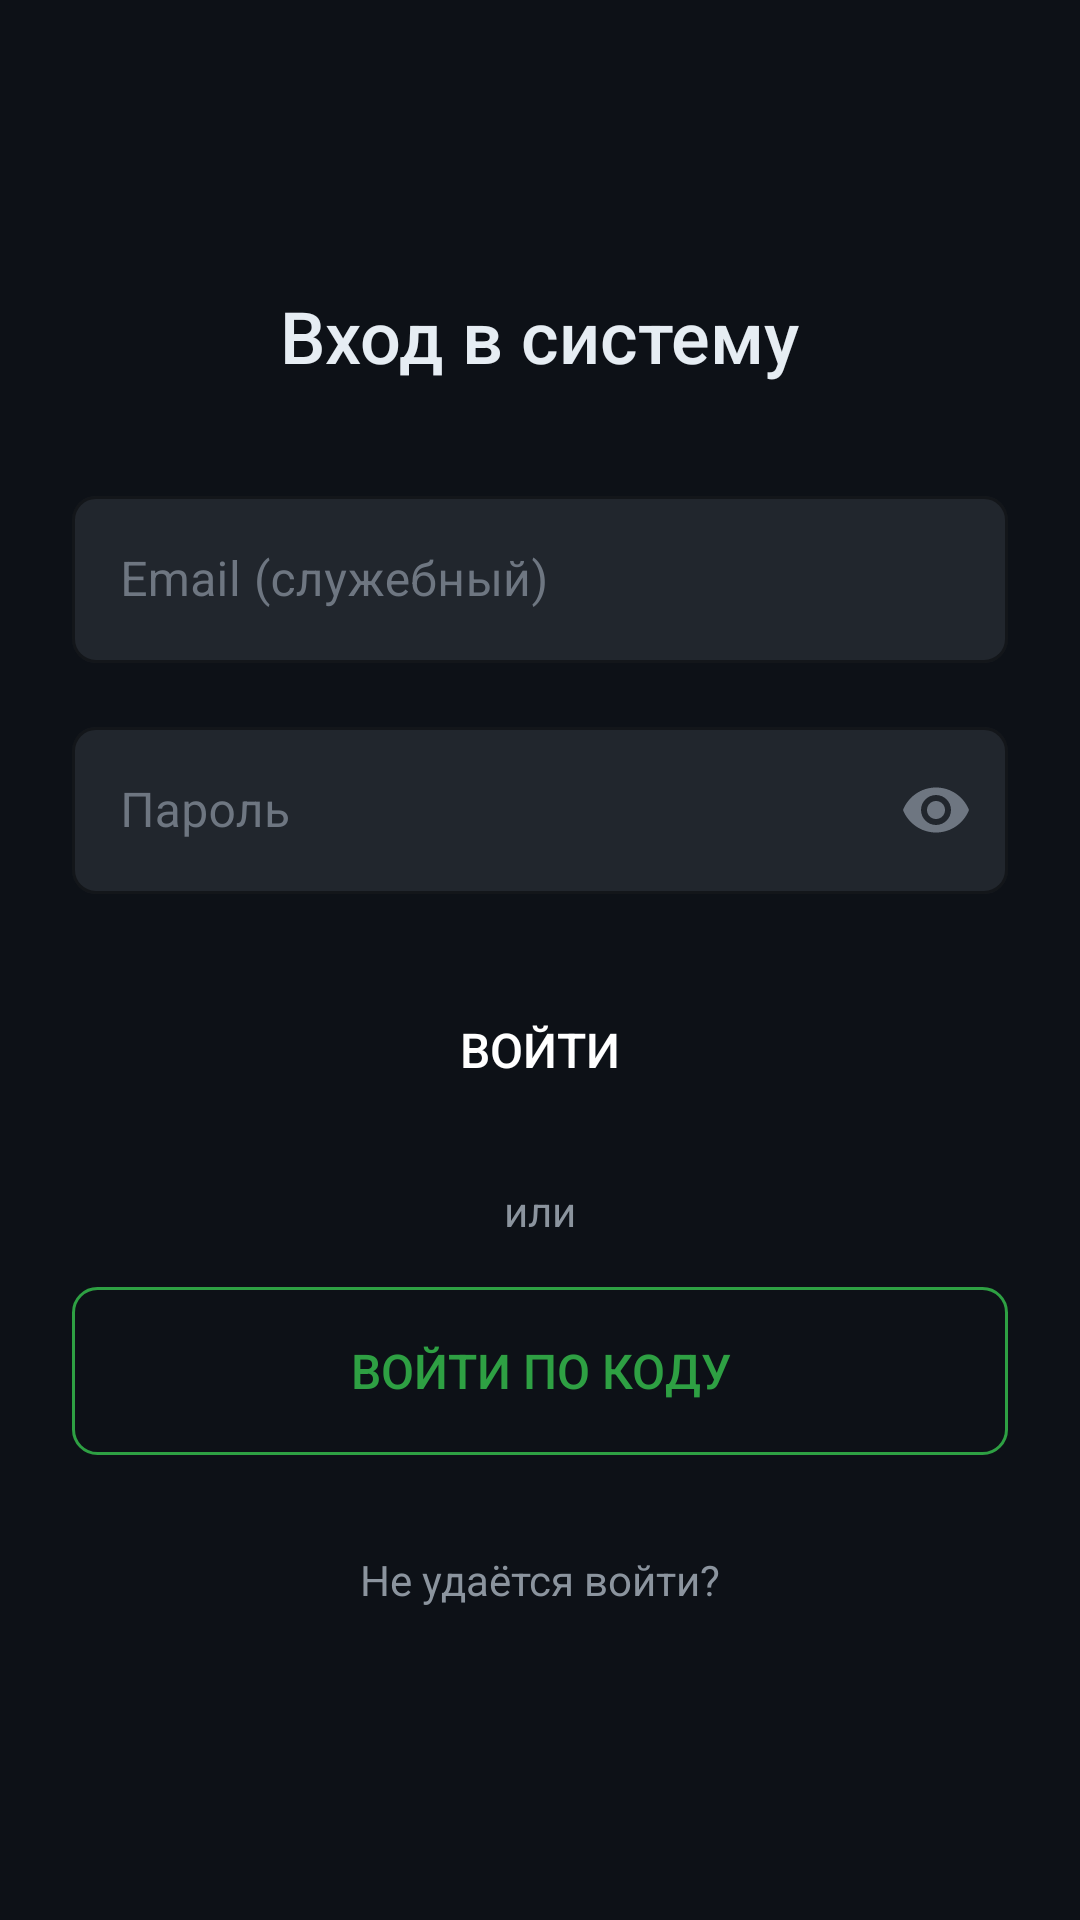

Reconstruct the res/layout file that produces this screen, plus the resources it refers to.
<!-- AndroidManifest.xml: application theme Theme.GUFSSPApp -->
<!-- res/layout/activity_login.xml -->
<?xml version="1.0" encoding="utf-8"?>
<ScrollView xmlns:android="http://schemas.android.com/apk/res/android"
    android:layout_width="match_parent"
    android:layout_height="match_parent"
    android:background="@color/bg_dark"
    android:fillViewport="true">

    <LinearLayout
        android:layout_width="match_parent"
        android:layout_height="wrap_content"
        android:orientation="vertical"
        android:gravity="center"
        android:padding="24dp"
        android:paddingTop="80dp"
        android:paddingBottom="80dp">

        <TextView
            android:layout_width="wrap_content"
            android:layout_height="wrap_content"
            android:text="@string/login_title"
            android:textColor="@color/text_primary"
            android:textSize="24sp"
            android:fontFamily="sans-serif-medium"
            android:layout_marginBottom="32dp"/>

        <com.google.android.material.textfield.TextInputLayout
            android:id="@+id/tilEmail"
            android:layout_width="match_parent"
            android:layout_height="wrap_content"
            android:hint="@string/email_hint"
            style="@style/InputStyle">

            <com.google.android.material.textfield.TextInputEditText
                android:id="@+id/etEmail"
                android:layout_width="match_parent"
                android:layout_height="wrap_content"
                android:textColor="@color/text_primary"
                android:inputType="textEmailAddress"
                android:imeOptions="actionNext"/>

        </com.google.android.material.textfield.TextInputLayout>

        <com.google.android.material.textfield.TextInputLayout
            android:id="@+id/tilPassword"
            android:layout_width="match_parent"
            android:layout_height="wrap_content"
            android:hint="@string/password_hint"
            android:layout_marginTop="16dp"
            style="@style/InputStyle"
            app:passwordToggleEnabled="true"
            app:passwordToggleTint="@color/text_hint"
            xmlns:app="http://schemas.android.com/apk/res-auto">

            <com.google.android.material.textfield.TextInputEditText
                android:id="@+id/etPassword"
                android:layout_width="match_parent"
                android:layout_height="wrap_content"
                android:textColor="@color/text_primary"
                android:inputType="textPassword"
                android:imeOptions="actionDone"/>

        </com.google.android.material.textfield.TextInputLayout>

        <Button
            android:id="@+id/btnLogin"
            android:layout_width="match_parent"
            android:layout_height="56dp"
            android:layout_marginTop="24dp"
            android:text="@string/btn_login"
            android:textColor="@color/white"
            android:textSize="16sp"
            android:background="@drawable/btn_green"
            android:fontFamily="sans-serif-medium"/>

        <TextView
            android:layout_width="wrap_content"
            android:layout_height="wrap_content"
            android:text="@string/or"
            android:textColor="@color/text_secondary"
            android:textSize="14sp"
            android:layout_marginTop="16dp"
            android:layout_marginBottom="16dp"/>

        <Button
            android:id="@+id/btnLoginCode"
            android:layout_width="match_parent"
            android:layout_height="56dp"
            android:text="@string/btn_login_code"
            android:textColor="@color/accent_green"
            android:textSize="16sp"
            android:background="@drawable/btn_outline"
            android:fontFamily="sans-serif-medium"/>

        <TextView
            android:id="@+id/tvCantLogin"
            android:layout_width="wrap_content"
            android:layout_height="wrap_content"
            android:text="@string/cant_login"
            android:textColor="@color/text_secondary"
            android:textSize="14sp"
            android:layout_marginTop="24dp"
            android:padding="8dp"/>

    </LinearLayout>
</ScrollView>
<!-- resources referenced by this layout -->
<resources>
  <color name="accent_green">#2EA043</color>
  <color name="bg_dark">#0D1117</color>
  <color name="text_hint">#6E7681</color>
  <color name="text_primary">#E6EDF3</color>
  <color name="text_secondary">#8B949E</color>
  <color name="white">#FFFFFF</color>
  <!-- drawable btn_outline (drawable) -->
  <?xml version="1.0" encoding="utf-8"?>
  <shape xmlns:android="http://schemas.android.com/apk/res/android">
      <solid android:color="@color/transparent"/>
      <corners android:radius="8dp"/>
      <stroke android:width="1dp" android:color="@color/accent_green"/>
  </shape>
  <string name="btn_login">Войти</string>
  <string name="btn_login_code">Войти по коду</string>
  <string name="cant_login">Не удаётся войти?</string>
  <string name="email_hint">Email (служебный)</string>
  <string name="login_title">Вход в систему</string>
  <string name="or">или</string>
  <string name="password_hint">Пароль</string>
  <style name="InputStyle" parent="Widget.MaterialComponents.TextInputLayout.OutlinedBox">
          <item name="boxStrokeColor">@color/input_bg</item>
          <item name="boxBackgroundColor">@color/input_bg</item>
          <item name="hintTextColor">@color/text_hint</item>
          <item name="android:textColorHint">@color/text_hint</item>
          <item name="boxCornerRadiusTopStart">8dp</item>
          <item name="boxCornerRadiusTopEnd">8dp</item>
          <item name="boxCornerRadiusBottomStart">8dp</item>
          <item name="boxCornerRadiusBottomEnd">8dp</item>
      </style>
  <style name="Theme.GUFSSPApp" parent="Theme.MaterialComponents.NoActionBar">
          <item name="colorPrimary">@color/accent_green</item>
          <item name="colorPrimaryVariant">@color/accent_green_light</item>
          <item name="colorOnPrimary">@color/white</item>
          <item name="colorSecondary">@color/accent_blue</item>
          <item name="colorOnSecondary">@color/white</item>
          <item name="android:colorBackground">@color/bg_dark</item>
          <item name="colorSurface">@color/bg_card</item>
          <item name="colorOnSurface">@color/text_primary</item>
          <item name="android:windowBackground">@color/bg_dark</item>
          <item name="android:statusBarColor">@color/bg_dark</item>
          <item name="android:navigationBarColor">@color/nav_bg</item>
          <item name="android:textColorPrimary">@color/text_primary</item>
          <item name="android:textColorSecondary">@color/text_secondary</item>
          <item name="android:fontFamily">sans-serif</item>
      </style>
  <color name="transparent">#00000000</color>
  <color name="input_bg">#21262D</color>
  <color name="accent_green_light">#3FB950</color>
  <color name="accent_blue">#388BFD</color>
  <color name="bg_card">#161B22</color>
  <color name="nav_bg">#161B22</color>
</resources>
